Dataset: prepared data (GitHub, radiatanasov/leukemia_project). Classes: blast cell, normal cell.

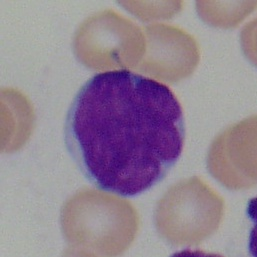
Label: blast cell

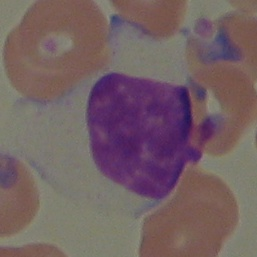
Label: normal cell

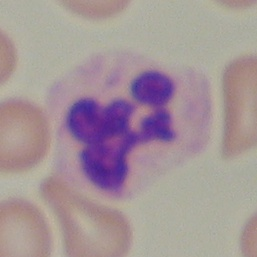
Label: normal cell

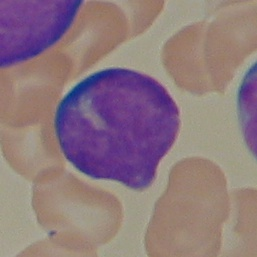
Label: blast cell

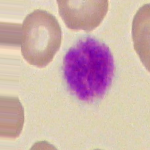
Label: normal cell

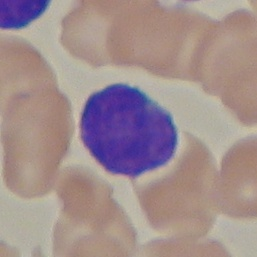
Label: blast cell
